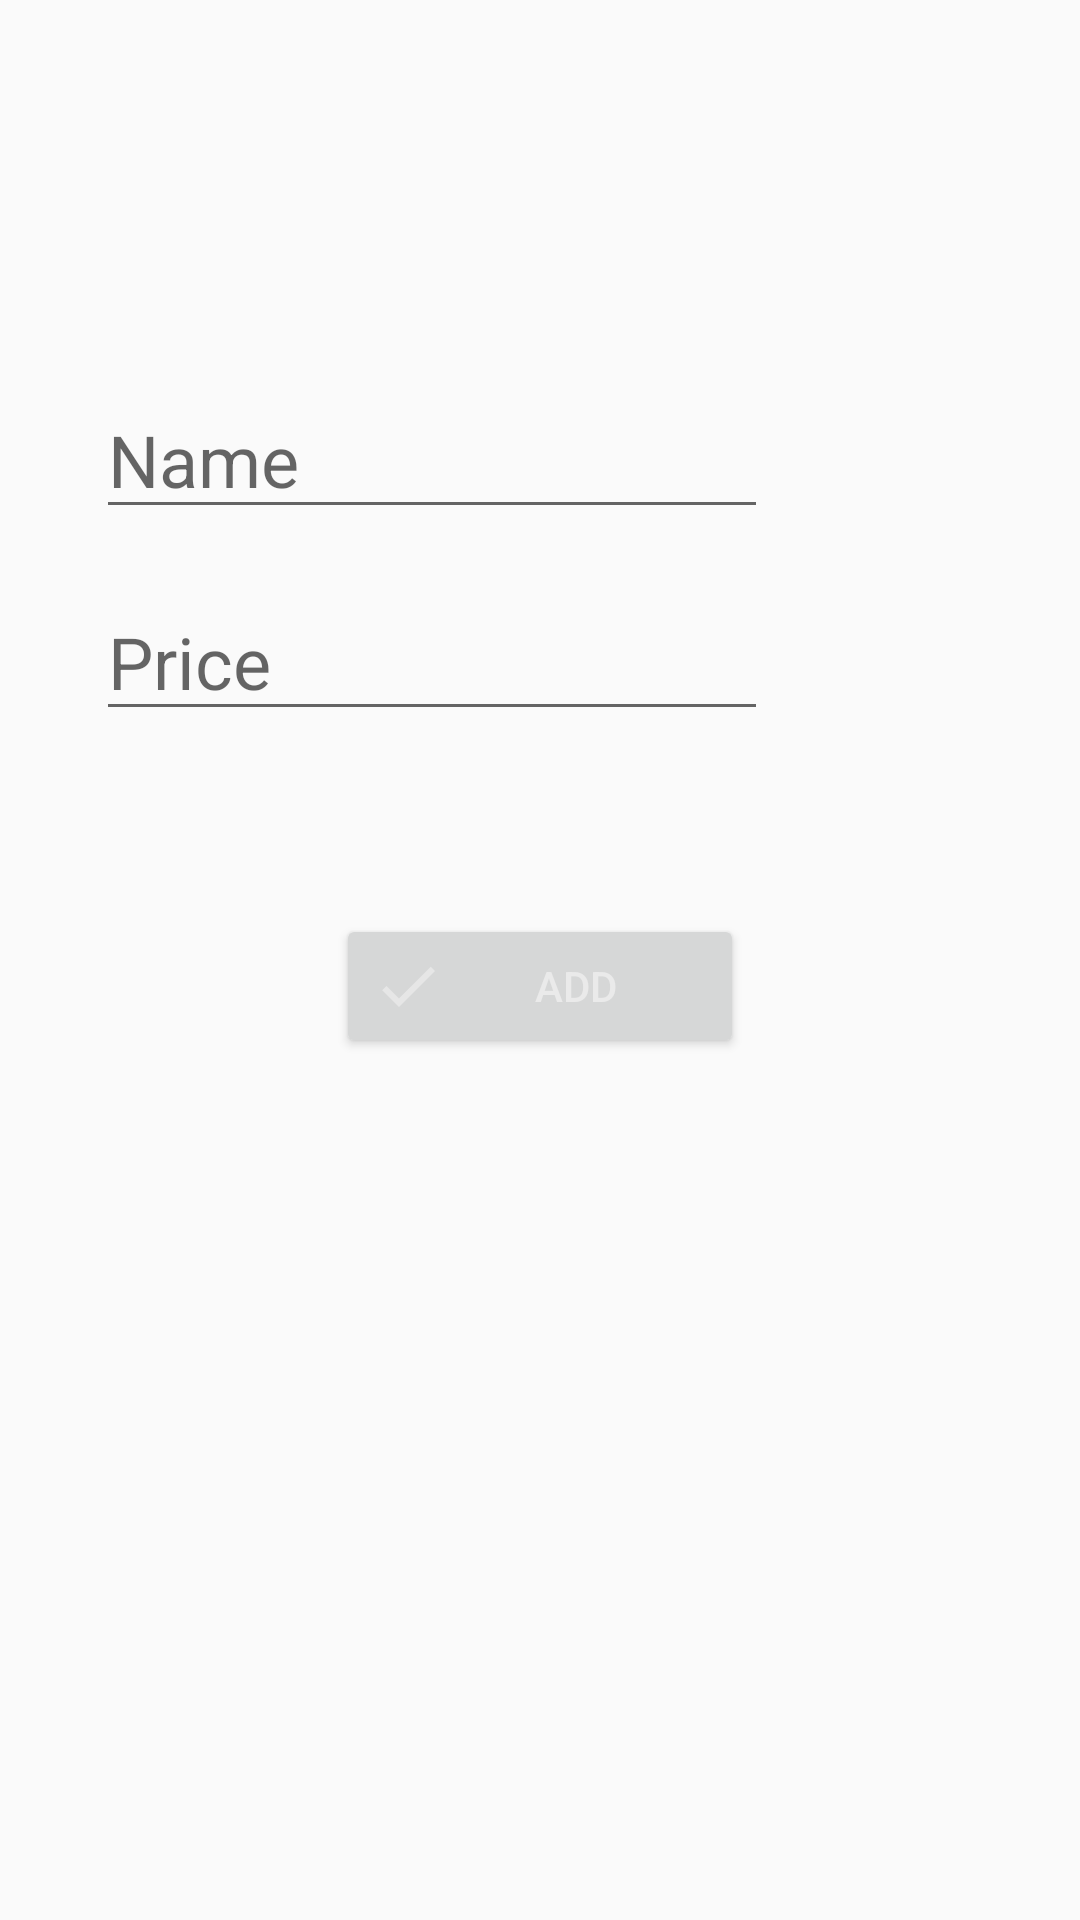

Write the Android layout XML for this screen, with the resource values it uses.
<!-- AndroidManifest.xml: application theme AppTheme -->
<!-- res/layout/activity_add_item.xml -->
<?xml version="1.0" encoding="utf-8"?>
<RelativeLayout xmlns:android="http://schemas.android.com/apk/res/android"
    android:layout_width="match_parent"
    android:layout_height="match_parent"
    android:orientation="vertical">

    <LinearLayout
        android:id="@id/activity_add_main"
        android:layout_width="match_parent"
        android:layout_height="wrap_content"
        android:orientation="vertical"
        android:layout_marginStart="32dp"
        android:layout_marginEnd="104dp"
        android:layout_marginTop="127dp"
        >

        <EditText
            android:id="@+id/addTextName"
            android:layout_width="match_parent"
            android:layout_height="wrap_content"
            android:hint="@string/textName"
            android:textColor="@color/editColor"
            style="@style/TextSize"
            android:capitalize="sentences">
        </EditText>

        <EditText
            android:id="@+id/addTextValue"
            android:inputType="number"
            android:layout_marginTop="18dp"
            android:layout_width="match_parent"
            android:layout_height="wrap_content"
            android:hint="@string/priceName"
            android:textColor="@color/editColor"
            style="@style/TextSize">
        </EditText>

    </LinearLayout>

    <Button
        android:id="@+id/btnTextEnter"
        android:layout_width="match_parent"
        android:layout_height="wrap_content"
        android:text="@string/btnName"
        android:layout_alignEnd="@id/activity_add_main"
        android:layout_below="@+id/activity_add_main"
        android:layout_marginStart="112dp"
        android:layout_marginEnd="8dp"
        android:layout_marginTop="61dp"
        android:textSize="14sp"
        android:drawableStart="@drawable/add_button"
        android:textColor="@color/white">

    </Button>

    </RelativeLayout>
<!-- resources referenced by this layout -->
<resources>
  <color name="editColor">#3574fa</color>
  <color name="white">#eaeaea</color>
  <!-- drawable add_button (drawable) -->
  <?xml version="1.0" encoding="utf-8"?>
  <vector xmlns:android="http://schemas.android.com/apk/res/android"
      android:width="24dp"
      android:height="24dp"
      android:viewportWidth="24"
      android:viewportHeight="24"
      android:tint="#eaeaea"
      android:alpha="0.8">
      <path
          android:fillColor="#FF000000"
          android:pathData="M9,16.17L4.83,12l-1.42,1.41L9,19 21,7l-1.41,-1.41z"/>
  </vector>
  <string name="btnName">Add</string>
  <string name="priceName">Price</string>
  <string name="textName">Name</string>
  <style name="TextSize">
          <item name="android:textSize">24sp</item>
      </style>
  <style name="AppTheme" parent="Theme.AppCompat.Light.DarkActionBar">
          
          <item name="colorPrimary">@color/colorPrimary</item>
          <item name="colorPrimaryDark">@color/colorPrimaryDark</item>
          <item name="colorAccent">@color/colorAccent</item>
      </style>
  <color name="colorPrimary">#4a90e2</color>
  <color name="colorPrimaryDark">#4a90e2</color>
  <color name="colorAccent">#4a90e2</color>
</resources>
